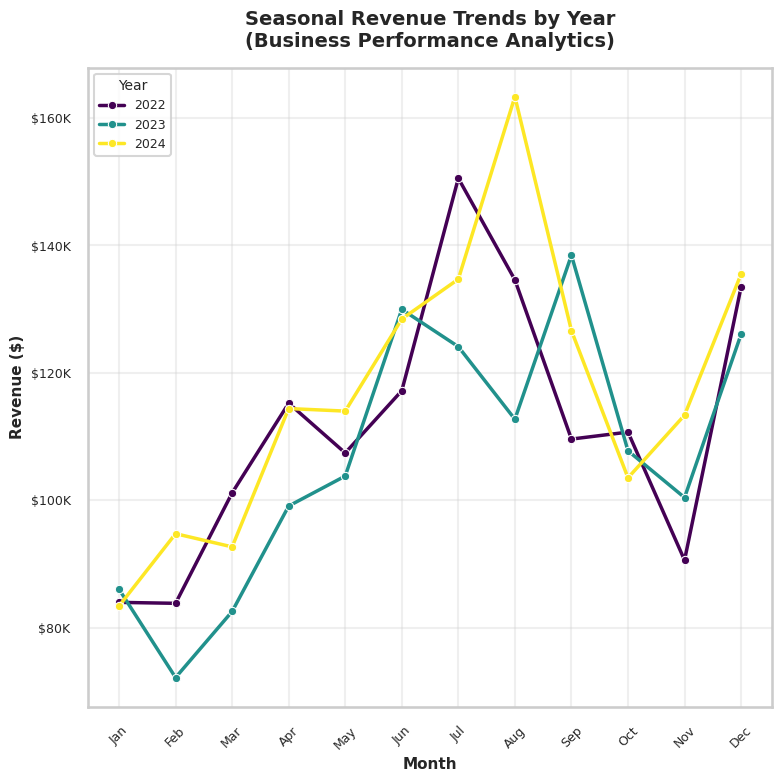

This chart was generated by the following Python code:
import seaborn as sns
import matplotlib.pyplot as plt
import pandas as pd
import numpy as np

# Set random seed for reproducibility
np.random.seed(42)

# Generate realistic synthetic data for seasonal revenue patterns
months = ['Jan', 'Feb', 'Mar', 'Apr', 'May', 'Jun', 
          'Jul', 'Aug', 'Sep', 'Oct', 'Nov', 'Dec']

# Create data for 3 years with seasonal patterns
years = [2022, 2023, 2024]
data = []

for year in years:
    # Base revenue with seasonal variation
    base_revenue = 100000
    seasonal_multiplier = [0.8, 0.85, 0.95, 1.0, 1.1, 1.2, 1.3, 1.25, 1.15, 1.05, 0.95, 1.4]  # Holiday boost in Dec
    
    for i, month in enumerate(months):
        # Add some random variation
        revenue = base_revenue * seasonal_multiplier[i] * (1 + np.random.normal(0, 0.1))
        # Add year-over-year growth
        revenue *= (1 + 0.05) ** (year - 2022)  # 5% annual growth
        
        data.append({
            'Month': month,
            'Year': year,
            'Revenue': revenue
        })

# Create DataFrame
df = pd.DataFrame(data)

# Set up the plot style
sns.set_style("whitegrid")
sns.set_context("talk", font_scale=0.7)

# Create figure with size calculated for exact 512x512 output at dpi=64
fig_size = 512 / 64  # 8 inches
plt.figure(figsize=(fig_size, fig_size))

# Create the lineplot
ax = sns.lineplot(data=df, x='Month', y='Revenue', hue='Year', 
                  marker='o', linewidth=2.5, markersize=6,
                  palette='viridis')

# Customize the plot
plt.title('Seasonal Revenue Trends by Year\n(Business Performance Analytics)', 
          fontsize=14, fontweight='bold', pad=15)
plt.xlabel('Month', fontsize=11, fontweight='semibold')
plt.ylabel('Revenue ($)', fontsize=11, fontweight='semibold')

# Format y-axis to show values in thousands
ax.yaxis.set_major_formatter(plt.FuncFormatter(lambda x, p: f'${x/1000:.0f}K'))

# Rotate x-axis labels for better readability
plt.xticks(rotation=45, fontsize=9)
plt.yticks(fontsize=9)

# Customize legend
plt.legend(title='Year', title_fontsize=10, fontsize=9, loc='upper left')

# Add grid for better readability
plt.grid(True, alpha=0.3)

# Tight layout to ensure everything fits
plt.tight_layout()

# Save the chart with exact specifications for 512x512 pixels
plt.savefig('chart.png', dpi=64, bbox_inches='tight', 
            facecolor='white', edgecolor='none')

print("Chart saved as chart.png with 512x512 dimensions")